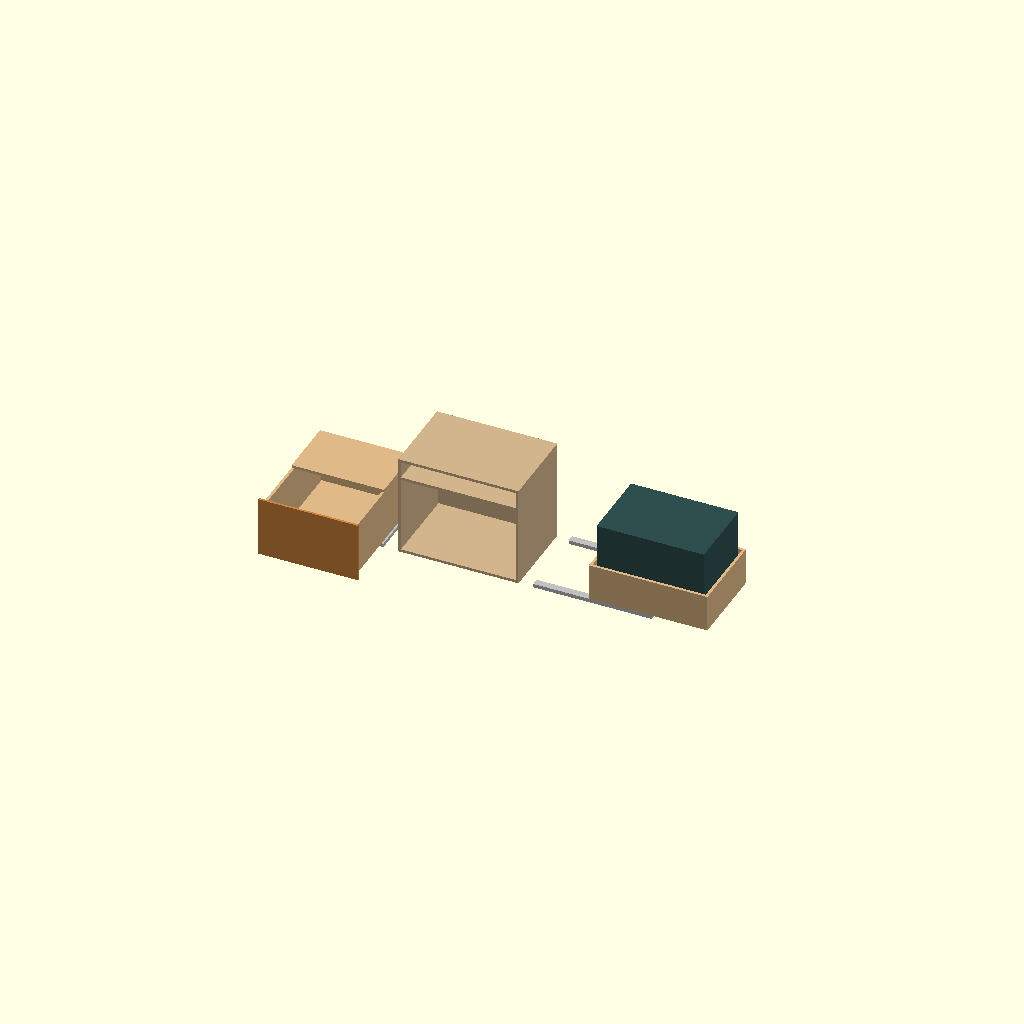
Cell 1: rendered with the file's own defaults.
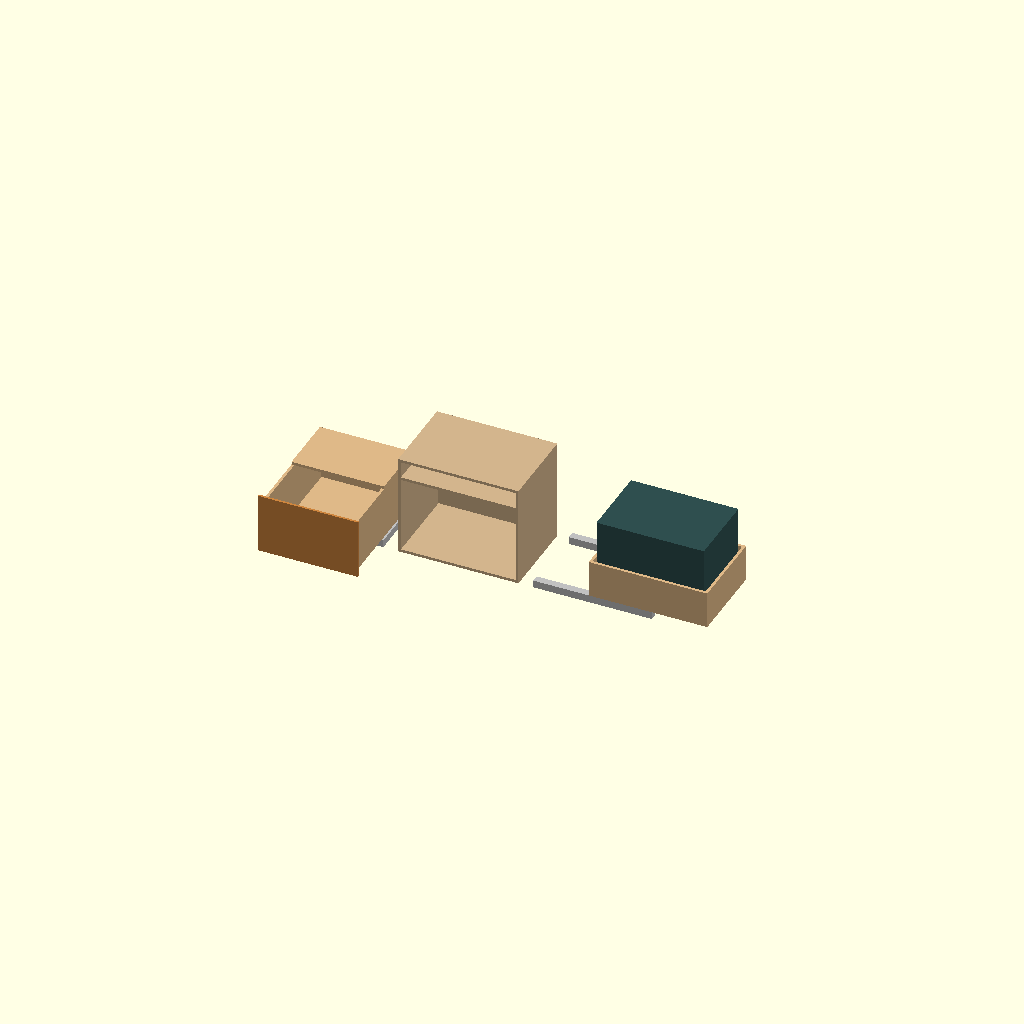
Cell 2: slide_h = 40 (everything else at default).
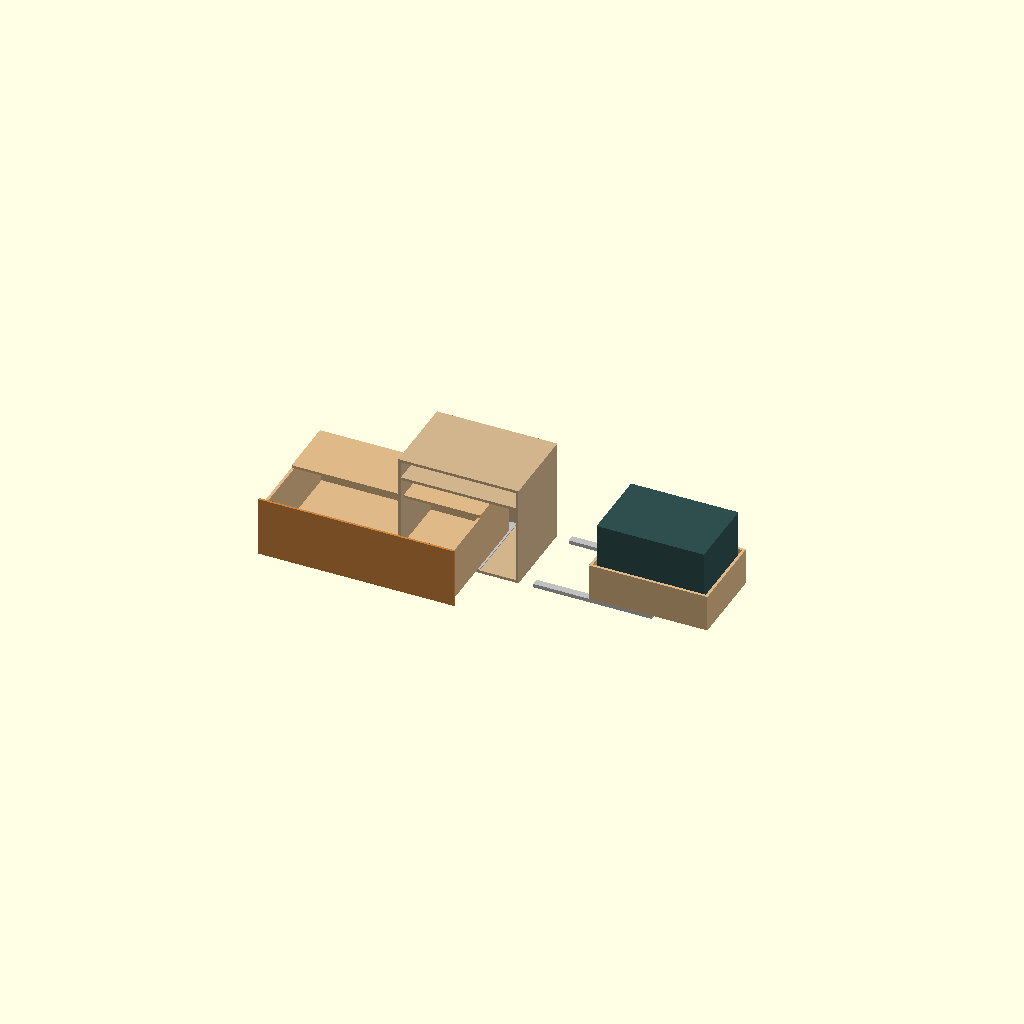
Cell 3 — kd_x set to 1040, the other parameters unchanged.
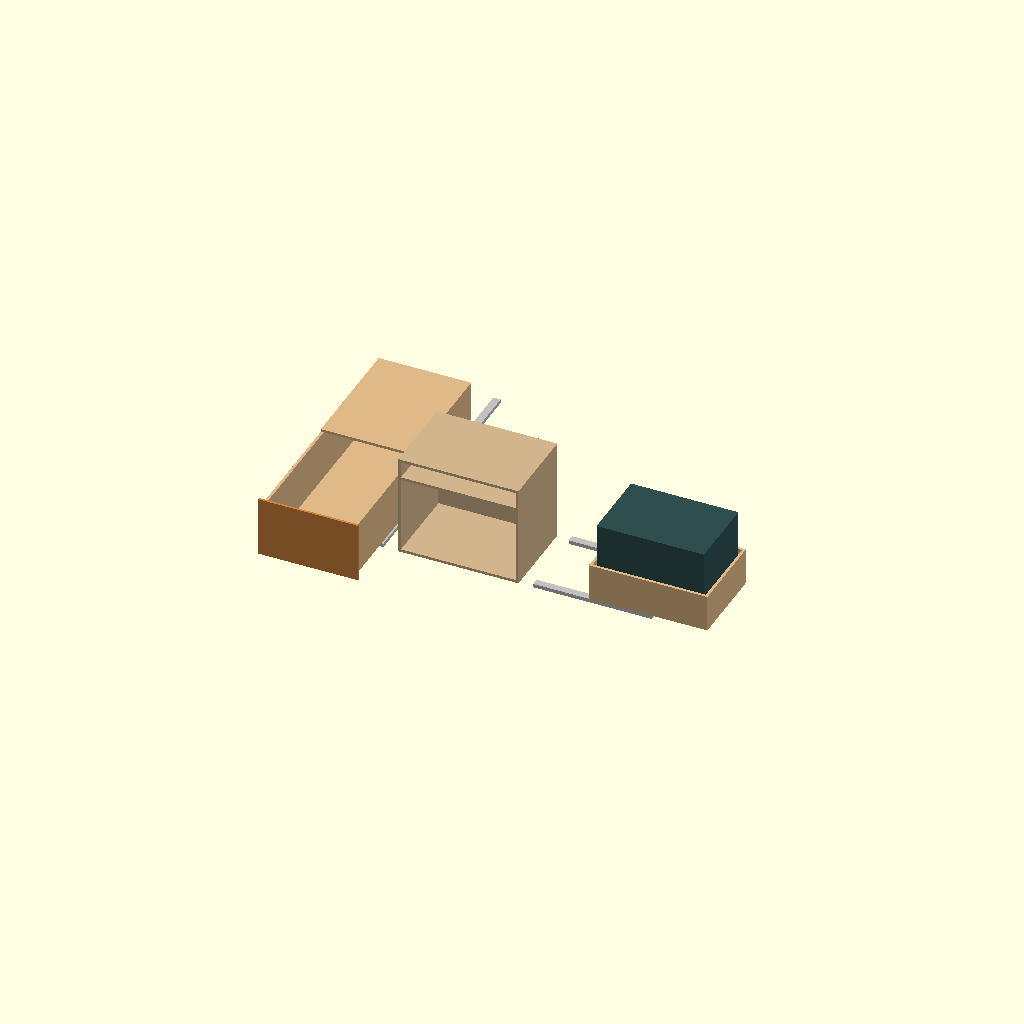
Cell 4: the same model with kd_y = 1360.
One fixed orthographic camera (rotation 55°, 0°, 25°; colour scheme Cornfield) for every cell.
Source of the model, cad/kitchen_drawer.scad:
/*
 * Offroad Adventure Trailer - Left-Side Galley Modules
 *
 * Three units along the LEFT side (all consumers electric — propane stays
 * on fixed pipes to the right-side quick-connects):
 *
 *   1. kitchen_drawer(pullout)  — FRONT LEFT, slides out SIDEWAYS (-Y)
 *      through an opening in the left wall. Structural only: slides,
 *      plywood box, worktop and drawer front (no taps/stove modeled).
 *   2. storage_cabinet()        — MID LEFT, fixed plywood cabinet for
 *      utensils/dry goods; also houses the removable power-station box.
 *      Accessed through a door in the left wall (cut in cabin.scad).
 *   3. fridge_drawer(pullout)   — REAR LEFT, fridge-sized drawer that
 *      slides out (+X) through the rear hatch. 12V compressor fridge
 *      (Dometic CFX3 45 class) strapped into a low plywood tray.
 *
 * All origins = front-bottom-left of the CLOSED unit, sitting on the
 * cabin floor. `pullout` extends a drawer for visualization.
 */

ply = 15;            // plywood wall thickness
slide_h = 20;        // heavy-duty slide rail height
rail_w = 40;         // slide rail width
fridge = [580, 400, 413];   // CFX3 45 class, approx

// ------------------------------------------------------------------
// 1. Kitchen side-drawer (travel along -Y, out through the left wall)
//    Footprint 520 (X) x 680 (Y). Wall opening: x 60-580, 330 tall.
// ------------------------------------------------------------------
kd_x = 520;          // unit width along the wall
kd_y = 680;          // drawer length = slide length (travel direction)
kd_h = 300;          // box height incl. worktop

module kitchen_drawer(pullout = 0) {
    // Fixed slide rails on the floor, running in Y
    color("silver")
        for (x = [0, kd_x - rail_w])
            translate([x, 0, 0])
                cube([rail_w, kd_y, slide_h]);

    translate([0, -pullout, 0]) {
        // Plywood box, open top (worktop covers the rear half)
        color("BurlyWood") {
            difference() {
                translate([10, 0, slide_h])
                    cube([kd_x - 20, kd_y - 20, kd_h - ply]);
                translate([10 + ply, ply, slide_h + ply])
                    cube([kd_x - 20 - 2*ply, kd_y - 20 - 2*ply, kd_h]);
            }
            // Worktop over the inner (rear) half — front half is open bins
            translate([10, (kd_y - 20)/2, slide_h + kd_h - ply])
                cube([kd_x - 20, (kd_y - 20)/2, ply]);
        }

        // Drawer front — overlay panel sitting PROUD of the 3 mm wall
        // (wall outer face is at y=-3 in the assembly; panel at -15..-3)
        color("Peru")
            translate([-10, -15, slide_h - 15])
                cube([kd_x + 20, 12, kd_h + 25]);
    }
}

// ------------------------------------------------------------------
// 2. Storage cabinet (fixed), mid left: 650 x 450 x 550
//    Door opening in the left wall at x 780-1240 (cut in cabin.scad);
//    the electrical niche (x 600-760) shares the cabinet's front bay.
// ------------------------------------------------------------------
sc_x = 650;
sc_y = 450;
sc_h = 550;

module storage_cabinet() {
    color("Tan") {
        difference() {
            cube([sc_x, sc_y, sc_h]);
            // Hollow interior
            translate([ply, -1, ply])
                cube([sc_x - 2*ply, sc_y - ply + 1, sc_h - 2*ply]);
            // Door opening toward the left wall (-Y is wall side; the
            // wall itself carries the hinged door — see cabin.scad)
        }
        // Mid shelf above the power-station box
        translate([ply, 0, 430])
            cube([sc_x - 2*ply, sc_y - ply, ply]);
    }
}

// ------------------------------------------------------------------
// 3. Fridge drawer (travel along +X, out through the rear hatch)
//    Low tray, fridge-sized only: outer 640 x 450.
// ------------------------------------------------------------------
fd_x = 640;          // tray length = slide length
fd_y = 450;
fd_wall = 200;       // low sides — fridge is strapped, lid must clear

module fridge_drawer(pullout = 0) {
    // Fixed slide rails on the floor, running in X
    color("silver")
        for (y = [0, fd_y - rail_w])
            translate([0, y, 0])
                cube([fd_x, rail_w, slide_h]);

    translate([pullout, 0, 0]) {
        // Plywood tray
        color("BurlyWood")
            difference() {
                translate([0, 0, slide_h])
                    cube([fd_x, fd_y, fd_wall]);
                translate([ply, ply, slide_h + ply])
                    cube([fd_x - 2*ply, fd_y - 2*ply, fd_wall + 1]);
            }
        // 12V compressor fridge (lid opens upward when pulled out)
        color("DarkSlateGray")
            translate([(fd_x - fridge[0])/2, (fd_y - fridge[1])/2, slide_h + ply])
                cube(fridge);
    }
}

// Renders if the file is opened standalone (drawers half extended)
kitchen_drawer(pullout = 300);
translate([600, 0, 0]) storage_cabinet();
translate([1330, 0, 0]) fridge_drawer(pullout = 300);
Customizer parameters (derived from the source; name, type, default, range or options):
ply: number, default 15
slide_h: number, default 20
rail_w: number, default 40
fridge: vector, default [580, 400, 413]
kd_x: number, default 520
kd_y: number, default 680
kd_h: number, default 300
